Run: headless pygame with SDL's dummy video driver; simulated clock (each Clock.tick advances the game by its frame time, no real sleeping); random seed 0; keys injected as events and as key.get_pressed() state; no mouse input.
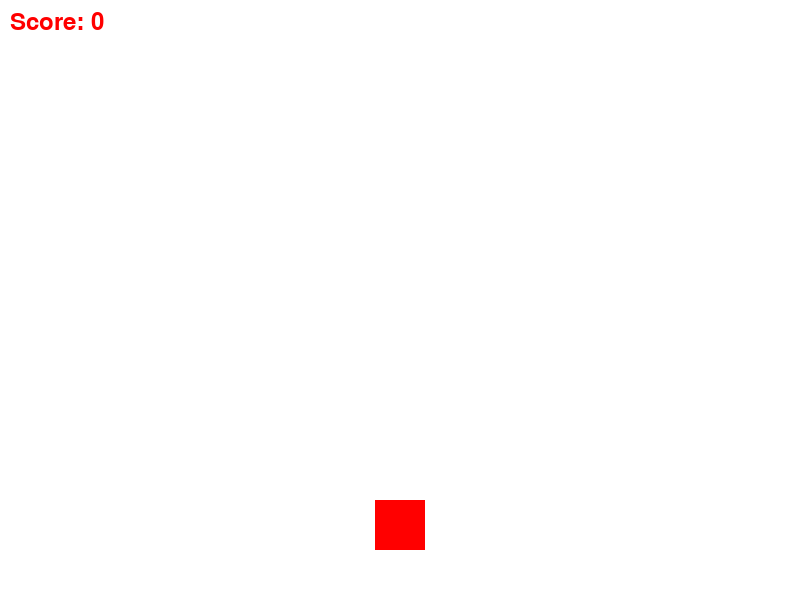
Frame 1 of 4 · flips 1–60 · no input
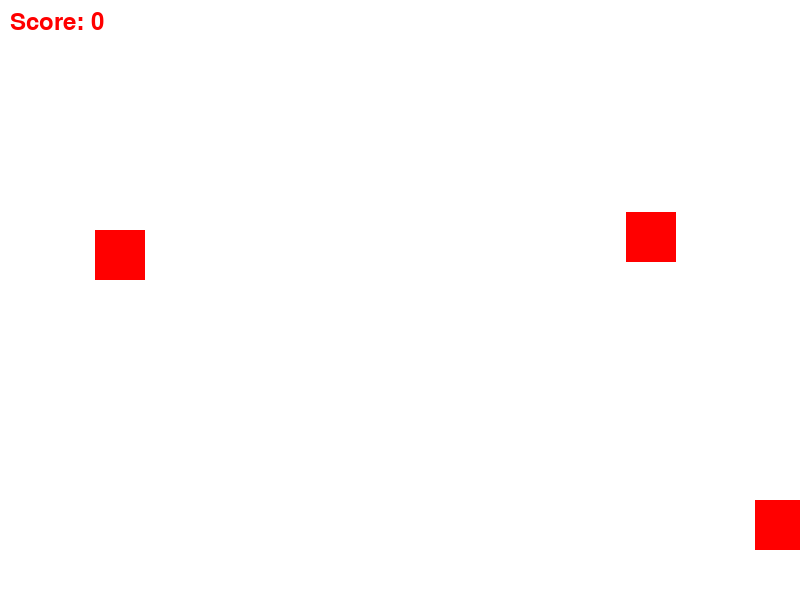
Frame 2 of 4 · flips 61–180 · tapped SPACE, RETURN · held RIGHT (→), D
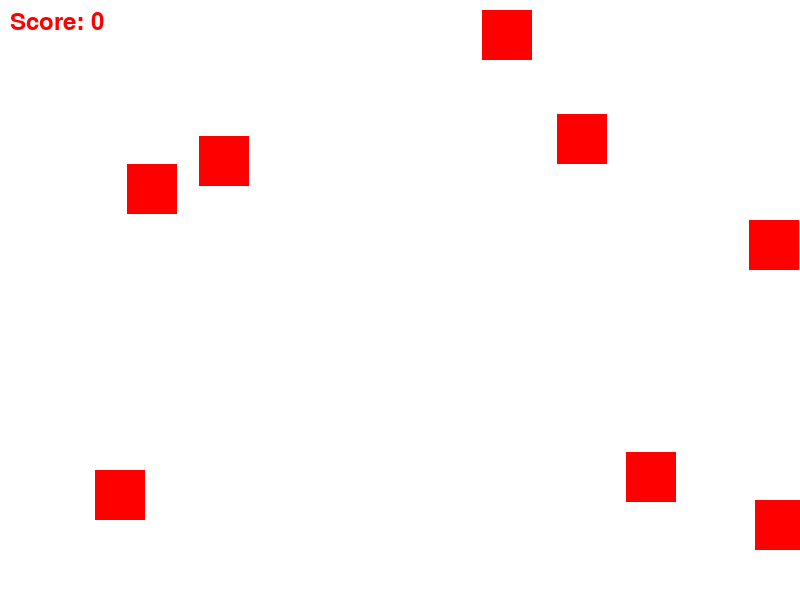
Frame 3 of 4 · flips 181–300 · held DOWN (↓), S
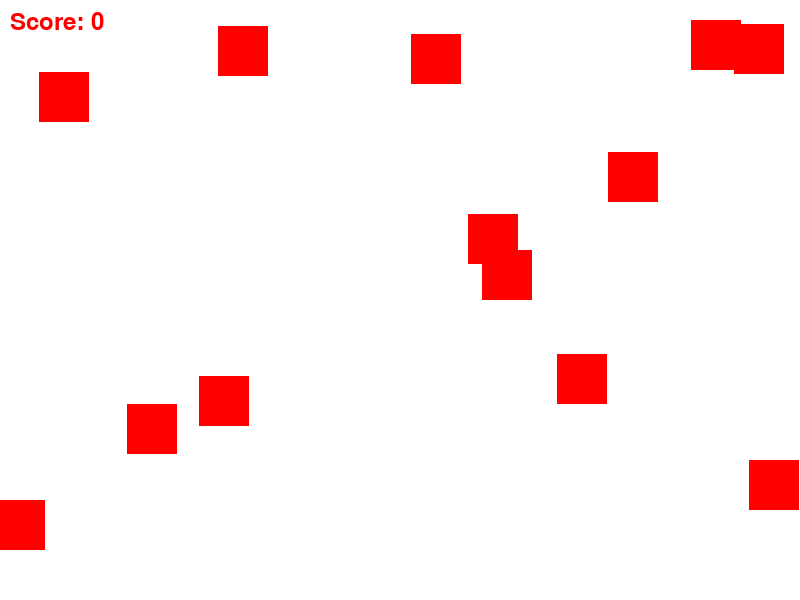
Frame 4 of 4 · flips 301–420 · held LEFT (←), A, UP (↑), W

The pygame program that drew these frames:

import pygame
import sys
import random

# 初始化Pygame
pygame.init()

# 游戏窗口设置
WIDTH, HEIGHT = 800, 600
win = pygame.display.set_mode((WIDTH, HEIGHT))
pygame.display.set_caption("飞机大战游戏")

# 颜色定义
WHITE = (255, 255, 255)
RED = (255, 0, 0)

# 飞机设置
player_size = 50
player_x = WIDTH // 2 - player_size // 2
player_y = HEIGHT - 2 * player_size
player_speed = 10

# 子弹设置
bullet_size = 10
bullet_speed = 10
bullets = []

# 敌人设置
enemy_size = 50
enemy_speed = 2
enemies = []

# 记录分数
score = 0

# 游戏主循环
clock = pygame.time.Clock()
running = True
while running:
    clock.tick(60)  # 控制帧率

    # 处理事件
    for event in pygame.event.get():
        if event.type == pygame.QUIT:
            running = False

    # 移动飞机
    keys = pygame.key.get_pressed()
    if keys[pygame.K_LEFT] and player_x > 0:
        player_x -= player_speed
    if keys[pygame.K_RIGHT] and player_x < WIDTH - player_size:
        player_x += player_speed

    # 发射子弹
    if keys[pygame.K_SPACE]:
        bullets.append([player_x + player_size // 2 - bullet_size // 2, player_y - bullet_size])

    # 移动子弹
    bullets = [[bx, by - bullet_speed] for bx, by in bullets if by > 0]

    # 生成敌人
    if random.randint(1, 30) == 1:
        enemy_x = random.randint(0, WIDTH - enemy_size)
        enemies.append([enemy_x, 0])

    # 移动敌人
    enemies = [[ex, ey + enemy_speed] for ex, ey in enemies if ey < HEIGHT]

    # 检查碰撞
    for bullet in bullets:
        for enemy in enemies:
            if (
                enemy[0] < bullet[0] < enemy[0] + enemy_size
                and enemy[1] < bullet[1] < enemy[1] + enemy_size
            ):
                enemies.remove(enemy)
                bullets.remove(bullet)
                score += 1

    # 渲染画面
    win.fill(WHITE)
    pygame.draw.rect(win, RED, (player_x, player_y, player_size, player_size))  # 绘制飞机

    for bullet in bullets:
        pygame.draw.rect(win, RED, (bullet[0], bullet[1], bullet_size, bullet_size))  # 绘制子弹

    for enemy in enemies:
        pygame.draw.rect(win, RED, (enemy[0], enemy[1], enemy_size, enemy_size))  # 绘制敌人

    # 显示分数
    font = pygame.font.Font(None, 36)
    text = font.render(f"Score: {score}", True, RED)
    win.blit(text, (10, 10))

    pygame.display.update()

# 退出游戏
pygame.quit()
sys.exit()
